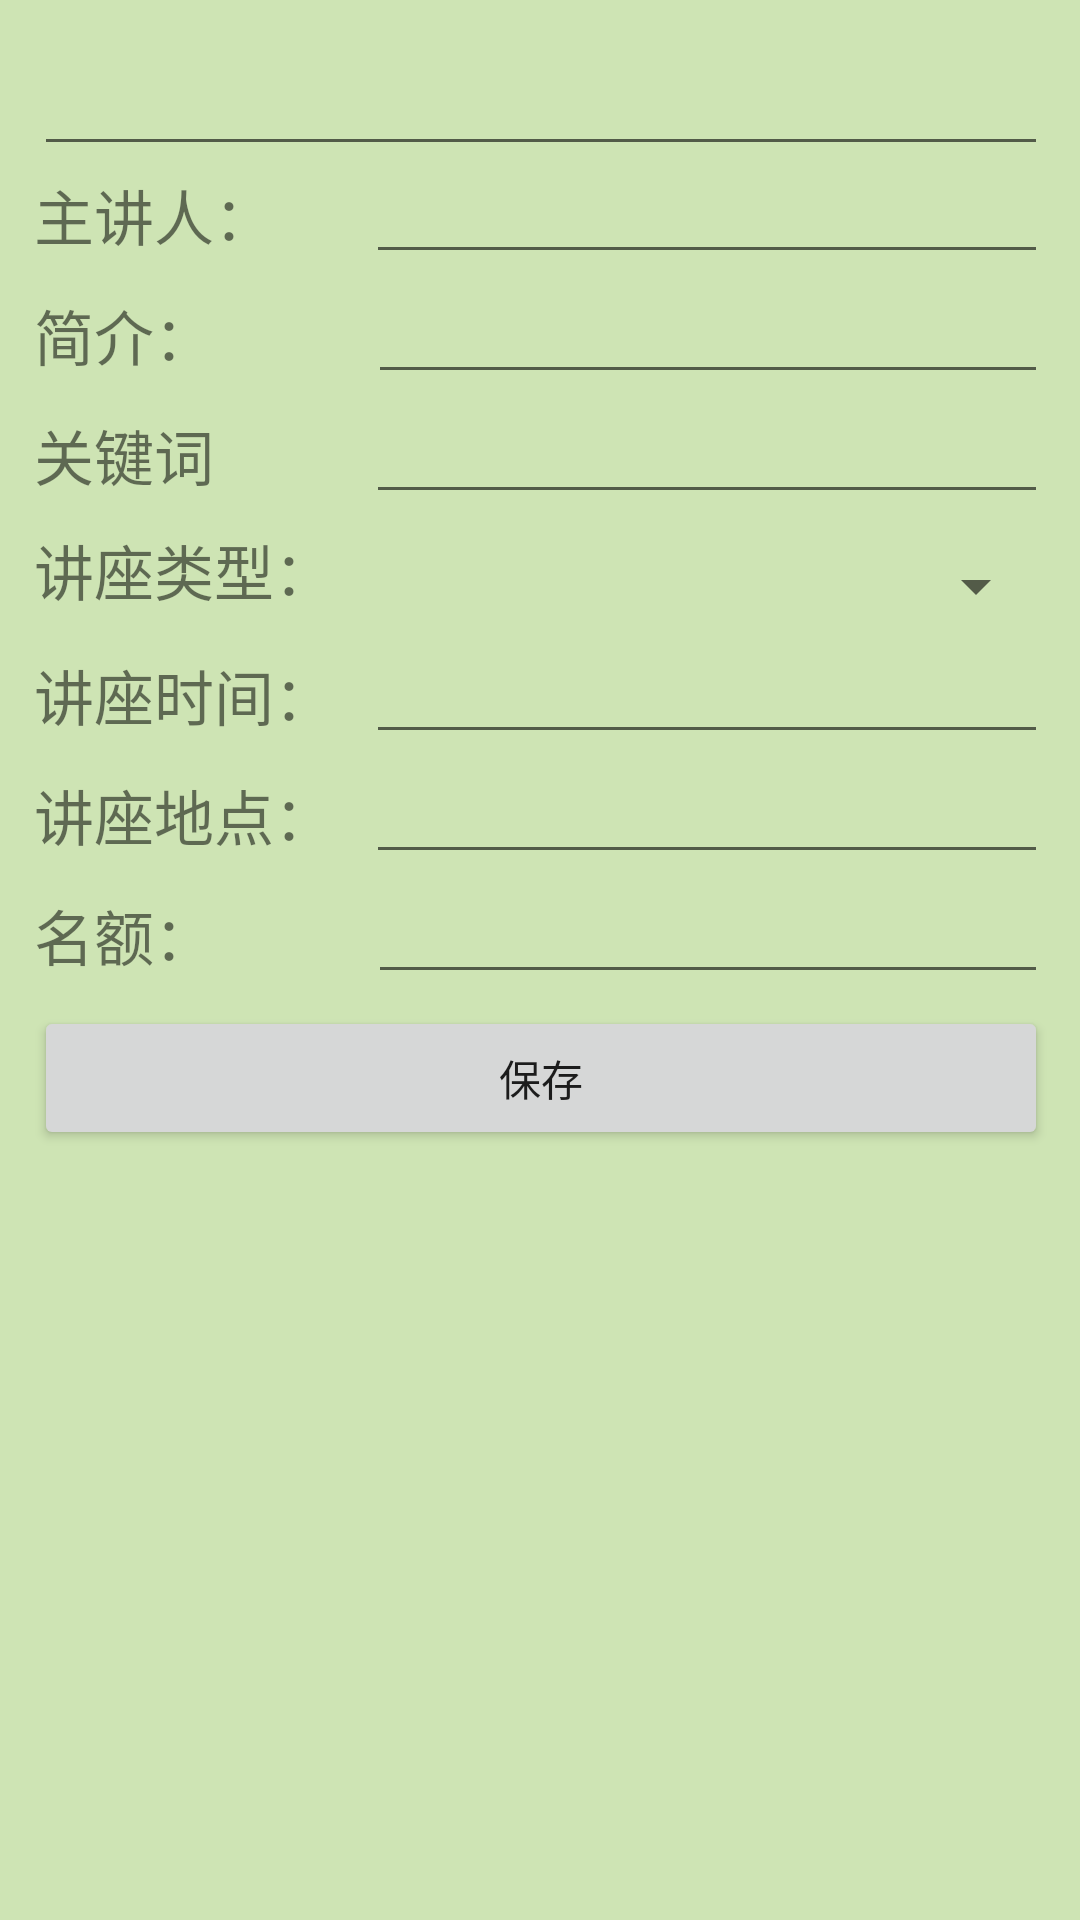

Reconstruct the res/layout file that produces this screen, plus the resources it refers to.
<!-- AndroidManifest.xml: application theme Theme.LectureApplication -->
<!-- res/layout/activity_insert_lecture.xml -->
<?xml version="1.0" encoding="utf-8"?>
<androidx.constraintlayout.widget.ConstraintLayout xmlns:android="http://schemas.android.com/apk/res/android"
    xmlns:app="http://schemas.android.com/apk/res-auto"
    xmlns:tools="http://schemas.android.com/tools"
    android:layout_width="match_parent"
    android:layout_height="match_parent"
    tools:context=".ui.lecture.InsertLectureActivity">
    <androidx.cardview.widget.CardView
        android:layout_width="378dp"
        android:layout_height="690dp"
        android:layout_margin="1dp"
        android:padding="0dp"
        app:cardBackgroundColor="#CEE4B4"
        app:cardCornerRadius="20dp"
        app:layout_constraintBottom_toBottomOf="parent"
        app:layout_constraintEnd_toEndOf="parent"
        app:layout_constraintStart_toStartOf="parent"
        app:layout_constraintTop_toTopOf="parent">

        <LinearLayout
            android:id="@+id/linearLayout2"
            android:layout_width="match_parent"
            android:layout_height="match_parent"
            android:minHeight="700dp"
            android:orientation="vertical"
            android:padding="20dp">

            <EditText
                android:id="@+id/editTextTitle2"
                android:layout_width="match_parent"
                android:layout_height="60dp"
                android:ems="10"
                android:inputType="text"
                android:textAlignment="center"
                android:textSize="24sp" />

            <LinearLayout
                android:layout_width="match_parent"
                android:layout_height="40dp"
                android:orientation="horizontal">

                <TextView
                    android:id="@+id/textView"
                    android:layout_width="47dp"
                    android:layout_height="wrap_content"
                    android:layout_weight="1"
                    android:text="主讲人："
                    android:textSize="20sp" />

                <EditText
                    android:id="@+id/editTextSpeaker2"
                    android:layout_width="wrap_content"
                    android:layout_height="wrap_content"
                    android:layout_weight="1"
                    android:ems="10"
                    android:inputType="text"
                    android:textSize="14sp" />
            </LinearLayout>

            <LinearLayout
                android:layout_width="match_parent"
                android:layout_height="40dp"
                android:orientation="horizontal">

                <TextView
                    android:id="@+id/textView14"
                    android:layout_width="48dp"
                    android:layout_height="wrap_content"
                    android:layout_weight="1"
                    android:text="简介："
                    android:textSize="20sp" />

                <EditText
                    android:id="@+id/editTextIntroduce2"
                    android:layout_width="wrap_content"
                    android:layout_height="wrap_content"
                    android:layout_weight="1"
                    android:ems="10"
                    android:inputType="text"
                    android:textSize="14sp" />
            </LinearLayout>

            <LinearLayout
                android:layout_width="match_parent"
                android:layout_height="40dp"
                android:orientation="horizontal">

                <TextView
                    android:id="@+id/textView15"
                    android:layout_width="47dp"
                    android:layout_height="wrap_content"
                    android:layout_weight="1"
                    android:text="关键词"
                    android:textSize="20sp" />

                <EditText
                    android:id="@+id/editTextKeyWords2"
                    android:layout_width="wrap_content"
                    android:layout_height="wrap_content"
                    android:layout_weight="1"
                    android:ems="10"
                    android:inputType="text"
                    android:textSize="14sp" />
            </LinearLayout>

            <LinearLayout
                android:layout_width="match_parent"
                android:layout_height="40dp"
                android:orientation="horizontal">

                <TextView
                    android:id="@+id/textView17"
                    android:layout_width="219dp"
                    android:layout_height="wrap_content"
                    android:layout_weight="1"
                    android:text="讲座类型："
                    android:textSize="20sp" />

                <Spinner
                    android:id="@+id/spinnerLectureType2"
                    android:layout_width="match_parent"
                    android:layout_height="match_parent"
                    android:layout_weight="1" />
            </LinearLayout>

            <LinearLayout
                android:layout_width="match_parent"
                android:layout_height="40dp"
                android:orientation="horizontal">

                <TextView
                    android:id="@+id/textView16"
                    android:layout_width="47dp"
                    android:layout_height="wrap_content"
                    android:layout_weight="1"
                    android:text="讲座时间："
                    android:textSize="20sp" />

                <EditText
                    android:id="@+id/editTextLectureTime2"
                    android:layout_width="wrap_content"
                    android:layout_height="wrap_content"
                    android:layout_weight="1"
                    android:ems="10"
                    android:inputType="text"
                    android:textSize="14sp" />
            </LinearLayout>

            <LinearLayout
                android:layout_width="match_parent"
                android:layout_height="40dp"
                android:orientation="horizontal">

                <TextView
                    android:id="@+id/textView18"
                    android:layout_width="47dp"
                    android:layout_height="wrap_content"
                    android:layout_weight="1"
                    android:text="讲座地点："
                    android:textSize="20sp" />

                <EditText
                    android:id="@+id/editTextPlace2"
                    android:layout_width="wrap_content"
                    android:layout_height="wrap_content"
                    android:layout_weight="1"
                    android:ems="10"
                    android:inputType="text"
                    android:textSize="14sp" />
            </LinearLayout>

            <LinearLayout
                android:layout_width="match_parent"
                android:layout_height="40dp"
                android:orientation="horizontal">

                <TextView
                    android:id="@+id/textView19"
                    android:layout_width="48dp"
                    android:layout_height="wrap_content"
                    android:layout_weight="1"
                    android:text="名额："
                    android:textSize="20sp" />

                <EditText
                    android:id="@+id/editTextPeopleNum2"
                    android:layout_width="wrap_content"
                    android:layout_height="wrap_content"
                    android:layout_weight="1"
                    android:ems="10"
                    android:inputType="text"
                    android:textSize="14sp" />
            </LinearLayout>

            <Button
                android:id="@+id/buttonSave2"
                android:layout_width="match_parent"
                android:layout_height="wrap_content"
                android:text="保存"
                app:cornerRadius="15dp" />
        </LinearLayout>
    </androidx.cardview.widget.CardView>

</androidx.constraintlayout.widget.ConstraintLayout>
<!-- resources referenced by this layout -->
<resources>
  <style name="Theme.LectureApplication" parent="Theme.MaterialComponents.DayNight.DarkActionBar">
          
          <item name="colorPrimary">#3F51B5</item>
          <item name="colorPrimaryVariant">#B7F2FA</item>
          <item name="colorOnPrimary">@color/white</item>
          
          <item name="colorSecondary">#3F51B5</item>
          <item name="colorSecondaryVariant">@color/teal_700</item>
          <item name="colorOnSecondary">@color/black</item>
          
          <item name="android:statusBarColor">?attr/colorPrimaryVariant</item>
          
      </style>
  <!-- not gathered from this repository: default colours our renderer supplied (Android Studio template values) -->
  <color name="teal_700">#FF018786</color>
  <color name="black">#FF000000</color>
  <color name="white">#FFFFFFFF</color>
</resources>
